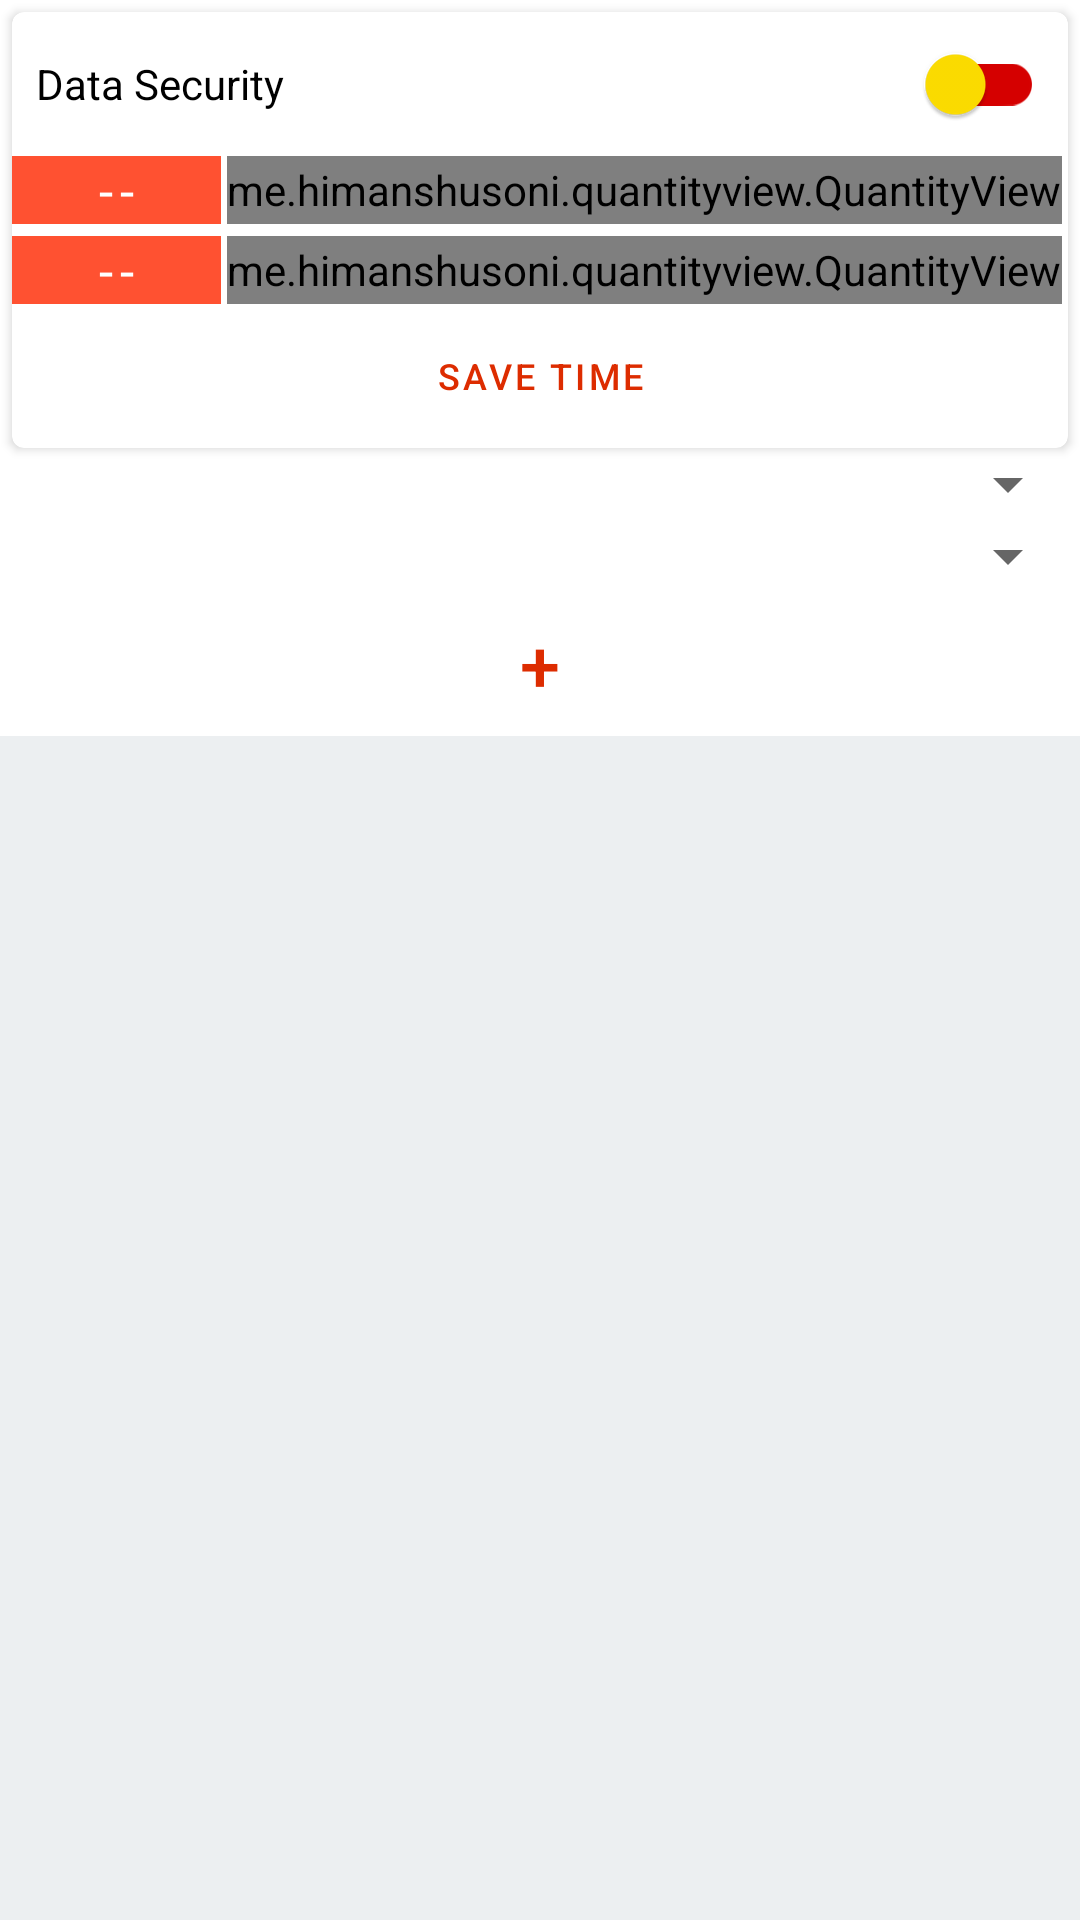

Produce the Android XML layout that renders to this screen, including the resource entries it uses.
<!-- AndroidManifest.xml: application theme Theme.StoreToDoor -->
<!-- res/layout/manage_fragment_foods.xml -->
<androidx.constraintlayout.widget.ConstraintLayout xmlns:android="http://schemas.android.com/apk/res/android"
    xmlns:app="http://schemas.android.com/apk/res-auto"
    xmlns:tools="http://schemas.android.com/tools"
    android:layout_width="match_parent"
    android:layout_height="match_parent"
    tools:context="app.exploitr.std_management.ui.fragments.Foods">

    <com.google.android.material.card.MaterialCardView
        android:id="@+id/card_timing_manage"
        style="@style/Widget.MaterialComponents.Button"
        android:layout_width="match_parent"
        android:layout_height="wrap_content"
        android:layout_marginStart="4dp"
        android:layout_marginEnd="4dp"
        android:layout_marginTop="4dp"
        app:cardCornerRadius="4dp"
        app:cardElevation="4dp"
        app:layout_constraintStart_toStartOf="parent"
        app:layout_constraintTop_toTopOf="parent">

        <LinearLayout
            android:layout_width="match_parent"
            android:layout_height="match_parent"
            android:orientation="vertical">

            <androidx.appcompat.widget.SwitchCompat
                android:id="@+id/security_mode"
                android:text="@string/data_security"
                app:thumbTint="@color/buttons"
                app:trackTint="@color/primary"
                android:layout_width="match_parent"
                android:layout_marginStart="8dp"
                android:layout_marginEnd="8dp"
                android:layout_height="wrap_content"/>

            <LinearLayout
                android:layout_width="match_parent"
                android:layout_height="match_parent"
                android:layout_marginBottom="2dp"
                android:orientation="horizontal">

                <TextView
                    android:id="@+id/show_start_mod"
                    android:layout_width="0dp"
                    android:layout_height="match_parent"
                    android:layout_gravity="center"
                    android:layout_weight="1"
                    android:background="@color/light"
                    android:fontFamily="@font/bangers"
                    android:gravity="center"
                    android:letterSpacing="0.15"
                    android:text="@string/_10"
                    android:textColor="@color/white"
                    android:textSize="17sp" />

                <me.himanshusoni.quantityview.QuantityView
                    android:id="@+id/start_mod"
                    android:layout_width="wrap_content"
                    android:layout_height="match_parent"
                    android:layout_marginStart="2dp"
                    android:layout_marginEnd="2dp"
                    app:qv_maxQuantity="23"
                    app:qv_minQuantity="0" />
            </LinearLayout>

            <LinearLayout
                android:layout_width="match_parent"
                android:layout_height="match_parent"
                android:layout_marginTop="2dp"
                android:orientation="horizontal">

                <TextView
                    android:id="@+id/show_stop_mod"
                    android:layout_width="0dp"
                    android:layout_height="match_parent"
                    android:layout_gravity="center"
                    android:layout_weight="1"
                    android:background="@color/light"
                    android:fontFamily="@font/bangers"
                    android:gravity="center"
                    android:letterSpacing="0.15"
                    android:text="@string/_22"
                    android:textColor="@color/white"
                    android:textSize="17sp" />

                <me.himanshusoni.quantityview.QuantityView
                    android:id="@+id/stop_mod"
                    android:layout_width="wrap_content"
                    android:layout_height="match_parent"
                    android:layout_marginStart="2dp"
                    android:layout_marginEnd="2dp"
                    app:qv_maxQuantity="23"
                    app:qv_minQuantity="0" />
            </LinearLayout>

            <Button
                android:id="@+id/save_time"
                style="@style/Widget.MaterialComponents.Button.OutlinedButton"
                android:layout_width="match_parent"
                android:layout_height="wrap_content"
                android:layout_gravity="center"
                android:layout_marginStart="4dp"
                android:layout_marginEnd="4dp"
                android:gravity="center"
                android:text="@string/save_time"
                android:textSize="12sp" />

        </LinearLayout>

    </com.google.android.material.card.MaterialCardView>

    <androidx.appcompat.widget.AppCompatSpinner
        android:id="@+id/selection_food_type"
        android:layout_width="match_parent"
        android:layout_height="wrap_content"
        app:layout_constraintStart_toStartOf="parent"
        app:layout_constraintTop_toBottomOf="@+id/card_timing_manage" />

    <androidx.appcompat.widget.AppCompatSpinner
        android:id="@+id/selection_food_type_2nd"
        android:layout_width="match_parent"
        android:layout_height="wrap_content"
        app:layout_constraintStart_toStartOf="parent"
        app:layout_constraintTop_toBottomOf="@+id/selection_food_type" />

    <Button
        android:id="@+id/add_foods"
        style="@style/Widget.MaterialComponents.Button.OutlinedButton"
        android:layout_width="match_parent"
        android:layout_height="wrap_content"
        android:layout_gravity="center"
        android:layout_marginStart="4dp"
        android:layout_marginEnd="4dp"
        android:gravity="center"
        android:text="@string/_plus"
        android:textSize="24sp"
        app:layout_constraintStart_toStartOf="parent"
        app:layout_constraintTop_toBottomOf="@+id/selection_food_type_2nd" />

    <androidx.recyclerview.widget.RecyclerView
        android:id="@+id/food_list_admin_recycler"
        android:layout_width="match_parent"
        android:layout_height="0dp"
        android:background="#ECEFF1"
        android:paddingStart="4dp"
        android:paddingTop="4dp"
        android:paddingEnd="4dp"
        android:paddingBottom="?attr/actionBarSize"
        app:layout_constraintBottom_toBottomOf="parent"
        app:layout_constraintStart_toStartOf="parent"
        app:layout_constraintTop_toBottomOf="@+id/add_foods"
        app:layout_constraintVertical_bias="0.0" />

</androidx.constraintlayout.widget.ConstraintLayout>
<!-- resources referenced by this layout -->
<resources>
  <color name="buttons">#ffdf00</color>
  <color name="light">#ff5131</color>
  <color name="primary">#d50000</color>
  <color name="white">#FFFFFFFF</color>
  <string name="_10">--</string>
  <string name="_22">--</string>
  <string name="_plus">+</string>
  <string name="data_security">Data Security</string>
  <string name="save_time">Save Time</string>
  <style name="Theme.StoreToDoor" parent="Theme.MaterialComponents.Light.DarkActionBar">
          <item name="colorPrimary">@color/primary_primary</item>
          <item name="colorPrimaryVariant">@color/primary_dark</item>
          <item name="colorOnPrimary">@color/white</item>
          <item name="colorSecondary">@color/secondary_primary</item>
          <item name="colorSecondaryVariant">@color/secondary_dark</item>
          <item name="colorOnSecondary">@color/white</item>
          <item name="android:statusBarColor">?attr/colorPrimaryVariant</item>
          <item name="otpViewStyle">@style/OtpWidget.OtpView</item>
      </style>
  <color name="primary_primary">#dd2c00</color>
  <color name="primary_dark">#a30000</color>
  <color name="secondary_primary">#263238</color>
  <color name="secondary_dark">#000a12</color>
</resources>
